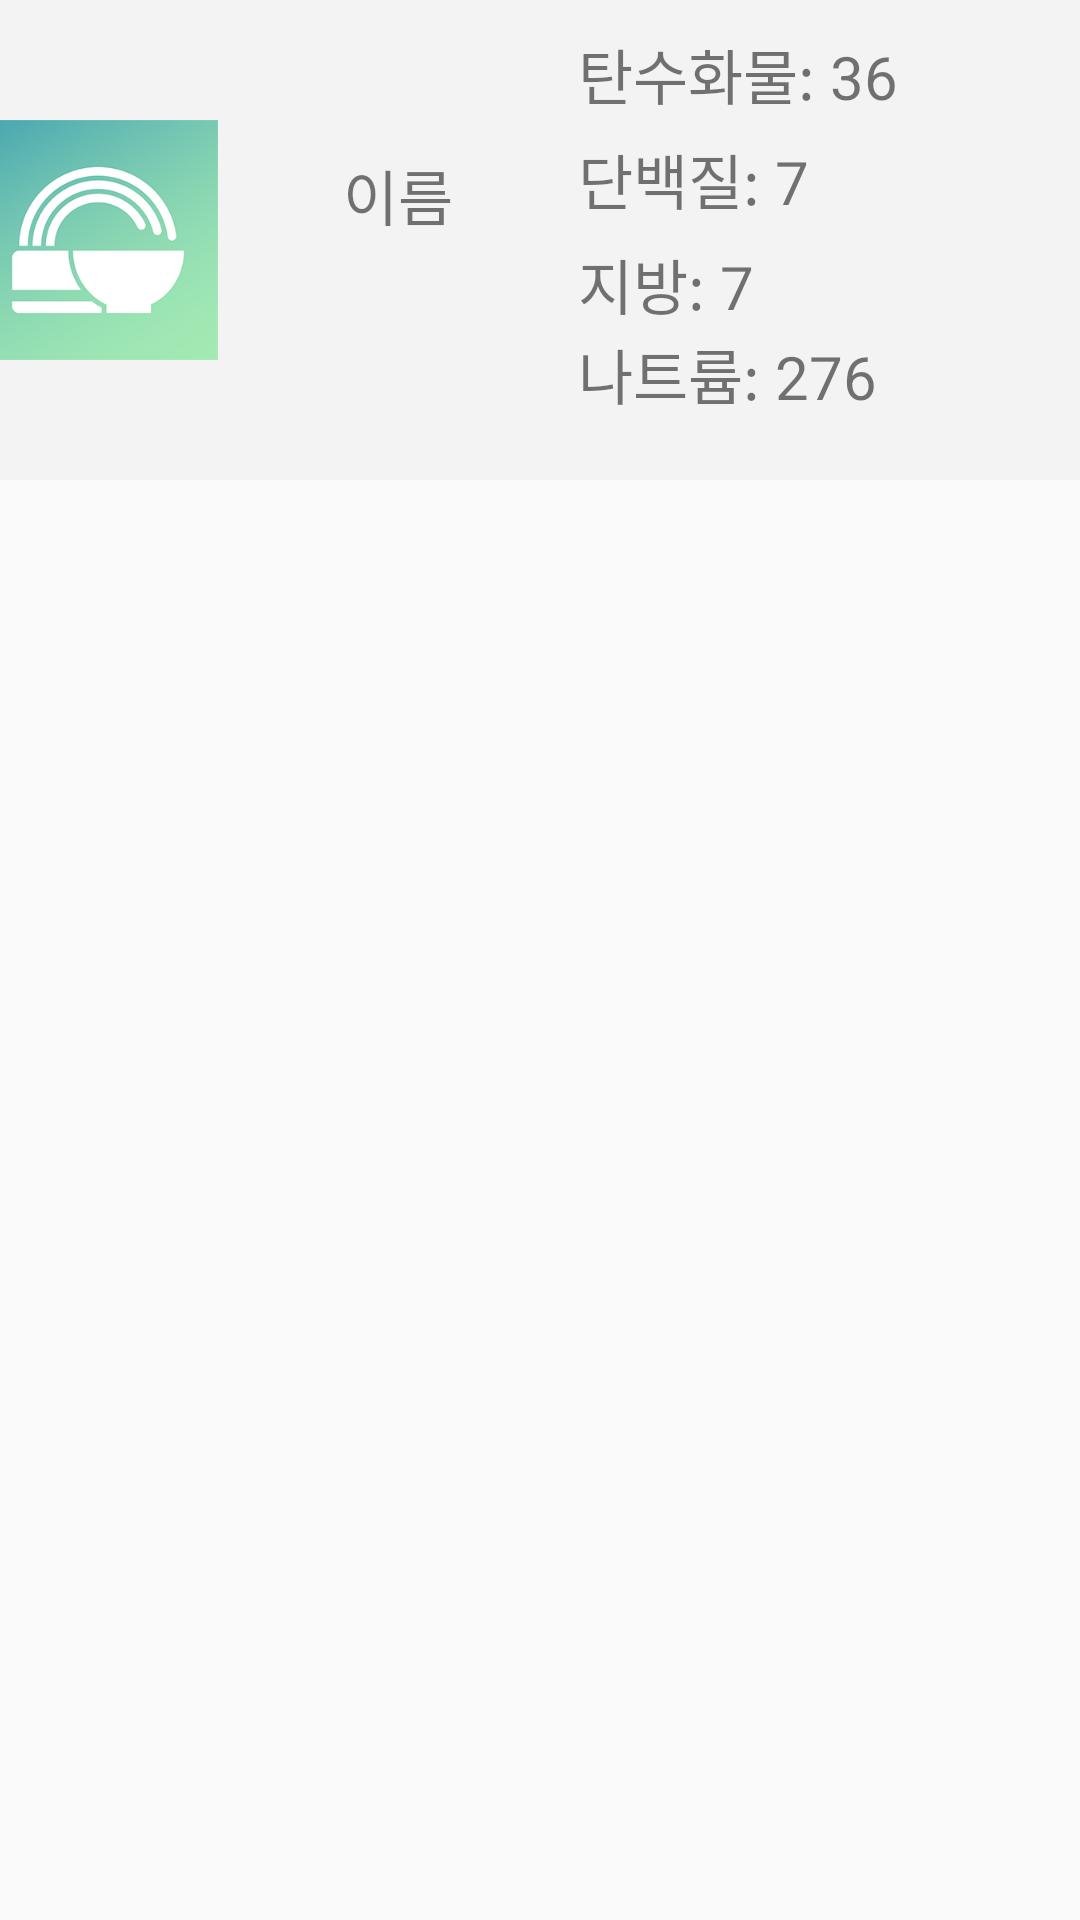

The Android layout XML behind this screen, and the referenced resources:
<!-- AndroidManifest.xml: application theme FullScreenTheme -->
<!-- res/layout/willeat_custom.xml -->
<?xml version="1.0" encoding="utf-8"?>
<LinearLayout xmlns:android="http://schemas.android.com/apk/res/android"
    android:orientation="vertical" android:layout_width="match_parent"
    android:layout_height="match_parent">
    <LinearLayout
        android:layout_width="match_parent"
        android:layout_height="160dp"
        android:background="#F3F3F3"
        android:orientation="horizontal"
        android:gravity="center"
        android:layout_gravity="center"
        >

        <ImageView
            android:layout_width="80dp"
            android:layout_height="80dp"
            android:layout_gravity="center_vertical"
            android:layout_marginLeft="5dp"
            android:id="@+id/wimgViewFood"
            android:src="@drawable/app_icon"

            >

        </ImageView>
        <LinearLayout
            android:layout_width="120dp"
            android:layout_height="match_parent"
            android:orientation="vertical"
            android:gravity="center"
            android:layout_gravity="center">
            <TextView
                android:layout_width="120dp"
                android:layout_height="30dp"
                android:text="이름"
                android:textSize="20dp"
                android:id="@+id/TVfName"
                android:layout_gravity="center"
                android:gravity="center"
                ></TextView>
            <TextView
                android:layout_width="120dp"
                android:layout_height="30dp"
                android:text=""
                android:textSize="20dp"
                android:id="@+id/wTVkcal"
                android:layout_gravity="center"
                android:gravity="center"
                ></TextView>

        </LinearLayout>
        <LinearLayout
            android:layout_width="180dp"
            android:layout_height="match_parent"
            android:orientation="vertical"

            >
            <TextView
                android:layout_width="match_parent"
                android:layout_height="30dp"
                android:text="탄수화물: 36"
                android:textSize="20dp"
                android:id="@+id/wTVTansu"
                android:layout_marginTop="10dp"
                ></TextView>
            <TextView
                android:layout_width="match_parent"
                android:layout_height="30dp"
                android:text="단백질: 7"
                android:textSize="20dp"
                android:id="@+id/wTVProtein"
                android:layout_marginTop="5dp"
                ></TextView>
            <TextView
                android:layout_width="match_parent"
                android:layout_height="30dp"
                android:text="지방: 7"
                android:id="@+id/wTVTFat"
                android:textSize="20dp"
                android:layout_marginTop="5dp"
                ></TextView>
            <TextView
                android:layout_width="match_parent"
                android:layout_height="30dp"
                android:text="나트륨: 276"
                android:id="@+id/wTVNat"
                android:textSize="20dp"

                ></TextView>

        </LinearLayout>



    </LinearLayout>
</LinearLayout>
<!-- resources referenced by this layout -->
<resources>
  <!-- drawable app_icon: png bitmap (drawable, 29023 bytes) -->
  <style name="FullScreenTheme" parent="Theme.AppCompat.Light.NoActionBar">
  
          <item name="android:windowFullscreen">true</item>
  
      </style>
</resources>
